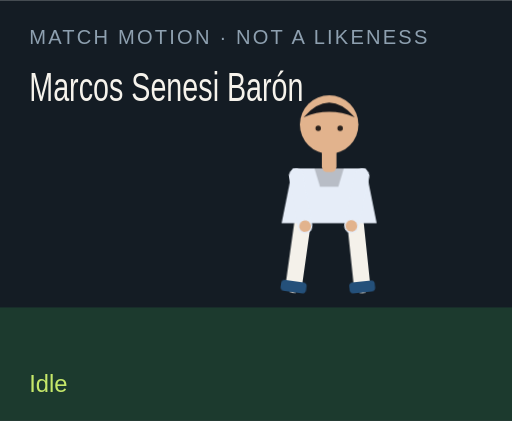
t = 0.00 s
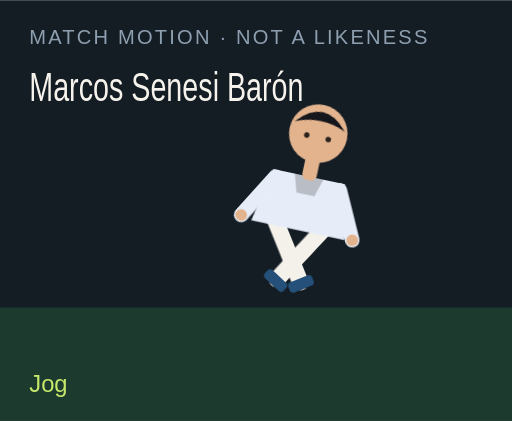
t = 1.50 s
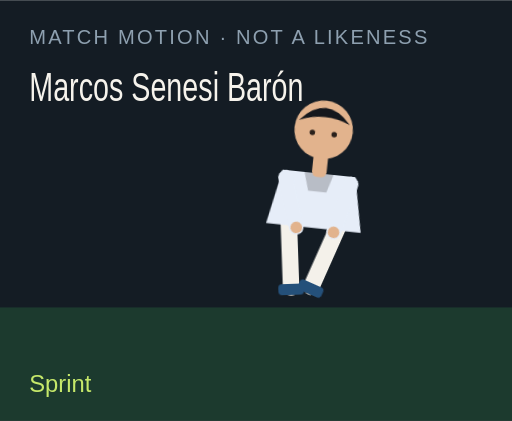
t = 3.00 s
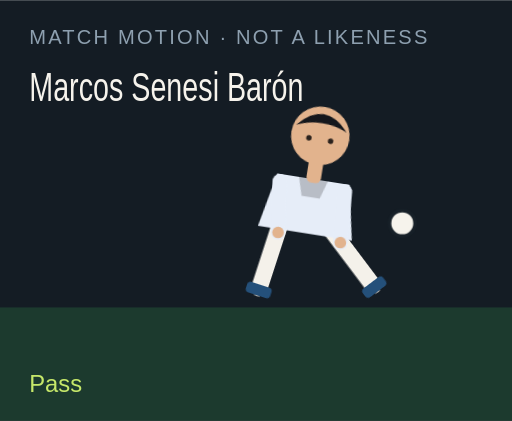
t = 4.50 s
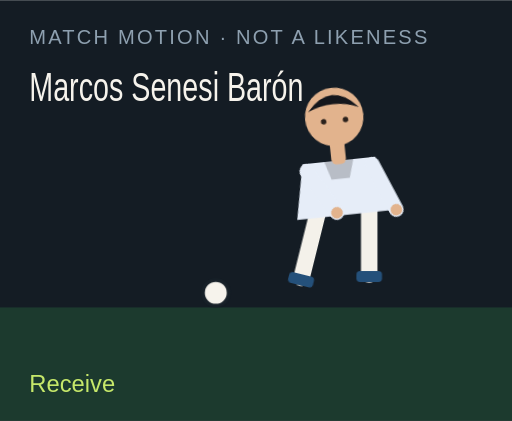
t = 6.00 s
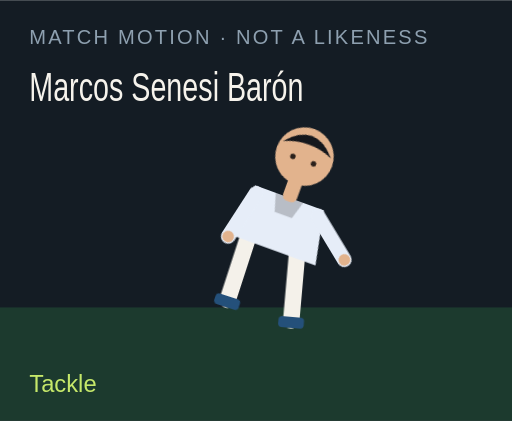
t = 7.50 s

The animated SVG that drew these frames (rendered in a browser with its animation timeline set to each time). Animation: 18 CSS @keyframes rules; one cycle of 9.00 s, repeats indefinitely.

<?xml version="1.0" encoding="UTF-8"?>
<svg xmlns="http://www.w3.org/2000/svg" viewBox="0 0 280 230" role="img">
  <style>@media (prefers-reduced-motion: reduce){animate,animateTransform{display:none}}</style>
  <rect width="280" height="230" fill="#141c24"/>
  <rect y="168" width="280" height="62" fill="#1c3a2e"/>
  <text x="16" y="24" fill="#8ea0b0" font-family="Arial,sans-serif" font-size="11" letter-spacing="1.2">MATCH MOTION · NOT A LIKENESS</text>
  <text x="16" y="55" fill="#f6f3ec" font-family="Impact,sans-serif" font-size="22" textLength="150" lengthAdjust="spacingAndGlyphs">Marcos Senesi Barón</text>
  <circle r="7" fill="#f6f3ec" stroke="#172028" stroke-width="2" id="motion-10574" cx="150" cy="160" opacity="0">
    
    
    
  </circle>
  <g transform="translate(132 40)">
    <g id="motion-10596" transform="rotate(0 48 90)">
      
      <g id="motion-10598" transform="translate(0 0)">
        
        <g transform="translate(34 78)"><g id="motion-10600" transform="rotate(8)"><path d="M0 0 V38" stroke="#f4f1ea" stroke-width="9" stroke-linecap="round"/><rect x="-7" y="36" width="14" height="6" rx="2" fill="#24507a"/></g></g>
        <g transform="translate(62 78)"><g id="motion-10602" transform="rotate(-6)"><path d="M0 0 V38" stroke="#f4f1ea" stroke-width="9" stroke-linecap="round"/><rect x="-7" y="36" width="14" height="6" rx="2" fill="#24507a"/></g></g>
        <path d="M28 52 h40 l6 30 H22 Z" fill="#e6edf8"/>
        <path d="M40 52 h16 l-3 10 H43 Z" fill="#000" opacity=".2"/>
        <g transform="translate(30 56)"><g id="motion-10604" transform="rotate(-10)"><path d="M0 0 V28" stroke="#e6edf8" stroke-width="8" stroke-linecap="round"/><circle cx="0" cy="28" r="3.2" fill="#e2b38d"/></g></g>
        <g transform="translate(66 56)"><g id="motion-10606" transform="rotate(12)"><path d="M0 0 V28" stroke="#e6edf8" stroke-width="8" stroke-linecap="round"/><circle cx="0" cy="28" r="3.2" fill="#e2b38d"/></g></g>
        <rect x="44" y="40" width="8" height="14" rx="3" fill="#e2b38d"/>
        <circle cx="48" cy="28" r="16" fill="#e2b38d"/>
        <path d="M34 24 Q48 8 62 24 Q48 18 34 24" fill="#15171c"/>
        <circle cx="42" cy="30" r="1.5" fill="#2a211c"/><circle cx="54" cy="30" r="1.5" fill="#2a211c"/>
      </g>
    </g>
  </g>
  <text x="16" y="214" fill="#c6e86a" font-family="Arial,sans-serif" font-size="13" opacity="1" id="motion-10578">Idle</text><text x="16" y="214" fill="#c6e86a" font-family="Arial,sans-serif" font-size="13" opacity="0" id="motion-10580">Jog</text><text x="16" y="214" fill="#c6e86a" font-family="Arial,sans-serif" font-size="13" opacity="0" id="motion-10582">Sprint</text><text x="16" y="214" fill="#c6e86a" font-family="Arial,sans-serif" font-size="13" opacity="0" id="motion-10584">Dribble</text><text x="16" y="214" fill="#c6e86a" font-family="Arial,sans-serif" font-size="13" opacity="0" id="motion-10586">Pass</text><text x="16" y="214" fill="#c6e86a" font-family="Arial,sans-serif" font-size="13" opacity="0" id="motion-10588">Shoot</text><text x="16" y="214" fill="#c6e86a" font-family="Arial,sans-serif" font-size="13" opacity="0" id="motion-10590">Receive</text><text x="16" y="214" fill="#c6e86a" font-family="Arial,sans-serif" font-size="13" opacity="0" id="motion-10592">Tackle</text><text x="16" y="214" fill="#c6e86a" font-family="Arial,sans-serif" font-size="13" opacity="0" id="motion-10594">Point</text>
<style>@keyframes track-10575{0%{cx:150px}11.1%{cx:156px}22.2%{cx:164px}33.300000000000004%{cx:142px}44.4%{cx:190px}55.60000000000001%{cx:250px}66.7%{cx:118px}77.8%{cx:150px}88.9%{cx:150px}100%{cx:150px}}@keyframes track-10576{0%{cy:160px}11.1%{cy:158px}22.2%{cy:154px}33.300000000000004%{cy:156px}44.4%{cy:148px}55.60000000000001%{cy:96px}66.7%{cy:160px}77.8%{cy:160px}88.9%{cy:160px}100%{cy:160px}}@keyframes track-10577{0%{opacity:0}11.1%{opacity:0}22.2%{opacity:0}33.300000000000004%{opacity:1}44.4%{opacity:1}55.60000000000001%{opacity:1}66.7%{opacity:1}77.8%{opacity:0}88.9%{opacity:0}100%{opacity:0}}@keyframes track-10579{0%{opacity:1}11.1%{opacity:0}22.2%{opacity:0}33.300000000000004%{opacity:0}44.4%{opacity:0}55.60000000000001%{opacity:0}66.7%{opacity:0}77.8%{opacity:0}88.9%{opacity:0}100%{opacity:1}}@keyframes track-10581{0%{opacity:0}11.1%{opacity:1}22.2%{opacity:0}33.300000000000004%{opacity:0}44.4%{opacity:0}55.60000000000001%{opacity:0}66.7%{opacity:0}77.8%{opacity:0}88.9%{opacity:0}100%{opacity:0}}@keyframes track-10583{0%{opacity:0}11.1%{opacity:0}22.2%{opacity:1}33.300000000000004%{opacity:0}44.4%{opacity:0}55.60000000000001%{opacity:0}66.7%{opacity:0}77.8%{opacity:0}88.9%{opacity:0}100%{opacity:0}}@keyframes track-10585{0%{opacity:0}11.1%{opacity:0}22.2%{opacity:0}33.300000000000004%{opacity:1}44.4%{opacity:0}55.60000000000001%{opacity:0}66.7%{opacity:0}77.8%{opacity:0}88.9%{opacity:0}100%{opacity:0}}@keyframes track-10587{0%{opacity:0}11.1%{opacity:0}22.2%{opacity:0}33.300000000000004%{opacity:0}44.4%{opacity:1}55.60000000000001%{opacity:0}66.7%{opacity:0}77.8%{opacity:0}88.9%{opacity:0}100%{opacity:0}}@keyframes track-10589{0%{opacity:0}11.1%{opacity:0}22.2%{opacity:0}33.300000000000004%{opacity:0}44.4%{opacity:0}55.60000000000001%{opacity:1}66.7%{opacity:0}77.8%{opacity:0}88.9%{opacity:0}100%{opacity:0}}@keyframes track-10591{0%{opacity:0}11.1%{opacity:0}22.2%{opacity:0}33.300000000000004%{opacity:0}44.4%{opacity:0}55.60000000000001%{opacity:0}66.7%{opacity:1}77.8%{opacity:0}88.9%{opacity:0}100%{opacity:0}}@keyframes track-10593{0%{opacity:0}11.1%{opacity:0}22.2%{opacity:0}33.300000000000004%{opacity:0}44.4%{opacity:0}55.60000000000001%{opacity:0}66.7%{opacity:0}77.8%{opacity:1}88.9%{opacity:0}100%{opacity:0}}@keyframes track-10595{0%{opacity:0}11.1%{opacity:0}22.2%{opacity:0}33.300000000000004%{opacity:0}44.4%{opacity:0}55.60000000000001%{opacity:0}66.7%{opacity:0}77.8%{opacity:0}88.9%{opacity:1}100%{opacity:0}}@keyframes track-10597{0%{transform:rotate(0deg)}11.1%{transform:rotate(8deg)}22.2%{transform:rotate(16deg)}33.300000000000004%{transform:rotate(6deg)}44.4%{transform:rotate(4deg)}55.60000000000001%{transform:rotate(14deg)}66.7%{transform:rotate(-6deg)}77.8%{transform:rotate(34deg)}88.9%{transform:rotate(6deg)}100%{transform:rotate(0deg)}}@keyframes track-10599{0%{transform:translate(0px,0px)}11.1%{transform:translate(0px,-3px)}22.2%{transform:translate(0px,-6px)}33.300000000000004%{transform:translate(0px,-2px)}44.4%{transform:translate(0px,2px)}55.60000000000001%{transform:translate(0px,-4px)}66.7%{transform:translate(0px,1px)}77.8%{transform:translate(0px,10px)}88.9%{transform:translate(0px,-4px)}100%{transform:translate(0px,0px)}}@keyframes track-10601{0%{transform:rotate(8deg)}11.1%{transform:rotate(-26deg)}22.2%{transform:rotate(-42deg)}33.300000000000004%{transform:rotate(-8deg)}44.4%{transform:rotate(6deg)}55.60000000000001%{transform:rotate(12deg)}66.7%{transform:rotate(20deg)}77.8%{transform:rotate(-8deg)}88.9%{transform:rotate(4deg)}100%{transform:rotate(8deg)}}@keyframes track-10603{0%{transform:rotate(-6deg)}11.1%{transform:rotate(24deg)}22.2%{transform:rotate(38deg)}33.300000000000004%{transform:rotate(18deg)}44.4%{transform:rotate(-38deg)}55.60000000000001%{transform:rotate(-54deg)}66.7%{transform:rotate(6deg)}77.8%{transform:rotate(-22deg)}88.9%{transform:rotate(-8deg)}100%{transform:rotate(-6deg)}}@keyframes track-10605{0%{transform:rotate(-10deg)}11.1%{transform:rotate(24deg)}22.2%{transform:rotate(36deg)}33.300000000000004%{transform:rotate(-18deg)}44.4%{transform:rotate(10deg)}55.60000000000001%{transform:rotate(-24deg)}66.7%{transform:rotate(-30deg)}77.8%{transform:rotate(12deg)}88.9%{transform:rotate(14deg)}100%{transform:rotate(-10deg)}}@keyframes track-10607{0%{transform:rotate(12deg)}11.1%{transform:rotate(-20deg)}22.2%{transform:rotate(-32deg)}33.300000000000004%{transform:rotate(14deg)}44.4%{transform:rotate(-26deg)}55.60000000000001%{transform:rotate(18deg)}66.7%{transform:rotate(-22deg)}77.8%{transform:rotate(-6deg)}88.9%{transform:rotate(-96deg)}100%{transform:rotate(12deg)}}@media(prefers-reduced-motion:no-preference){#motion-10574{animation:track-10575 9s linear infinite both,track-10576 9s linear infinite both,track-10577 9s steps(1,end) infinite both}#motion-10578{animation:track-10579 9s steps(1,end) infinite both}#motion-10580{animation:track-10581 9s steps(1,end) infinite both}#motion-10582{animation:track-10583 9s steps(1,end) infinite both}#motion-10584{animation:track-10585 9s steps(1,end) infinite both}#motion-10586{animation:track-10587 9s steps(1,end) infinite both}#motion-10588{animation:track-10589 9s steps(1,end) infinite both}#motion-10590{animation:track-10591 9s steps(1,end) infinite both}#motion-10592{animation:track-10593 9s steps(1,end) infinite both}#motion-10594{animation:track-10595 9s steps(1,end) infinite both}#motion-10596{animation:track-10597 9s linear infinite both}#motion-10598{animation:track-10599 9s linear infinite both}#motion-10600{animation:track-10601 9s linear infinite both}#motion-10602{animation:track-10603 9s linear infinite both}#motion-10604{animation:track-10605 9s linear infinite both}#motion-10606{animation:track-10607 9s linear infinite both}}</style></svg>
